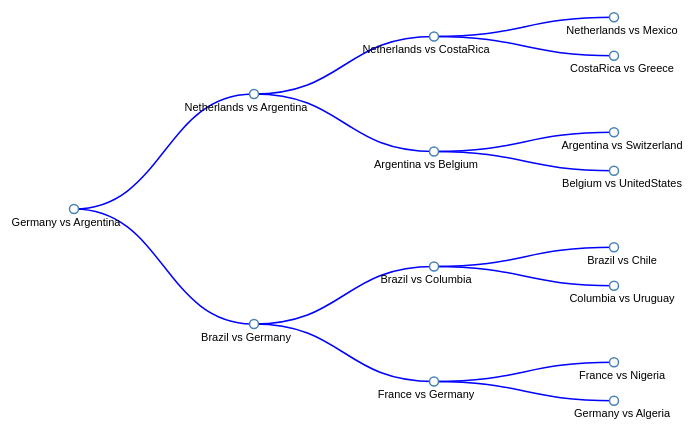
D3 v3 page, settled after 480 driven frames (8 s of simulated time); the page loaded 1 data file(s).


// ── tree.js

        var margin = {top: 20, right: 120, bottom: 20, left: 120},
            width = 700,
            height = 500 - margin.top - margin.bottom;

        var tree = d3.layout.tree()
        .size([height, width - 160]);

        var diagonal = d3.svg.diagonal()
        .projection(function (d) {
            return [d.y, d.x];
        });

        var svg = d3.select("#bracket").append("svg")
        .attr("width", width)
        .attr("height", height)
        .append("g")
        .attr("transform", "translate(70,0)");

        //choosing json data
        d3.json("soccer.json", function(error, root) {
            if (error) throw error;
            
            //setting tree root, and binding data to each node
            nodes = tree.nodes(root),
                links = tree.links(nodes);
        
            //setting paths between nodes
            var link = svg.selectAll(".link")
            .data(links)
            .enter()
            .append("g")
            .attr("class", "link");

            //colloring each path blue
            link.append("path")
                .attr("fill", "none")
                .attr("stroke", "blue")
                .attr("stroke-width", "1.5px")
                .attr("d", diagonal);

            //adding text to each node
            link.append("text")
                .attr("font-family", "Arial, Helvetica, sans-serif")
                .attr("fill", "Black")
                .style("font", "normal 12px Arial")
                .attr("transform", function(d) {
                return "translate(" +
                    ((d.source.y + d.target.y)/2) + "," + 
                    ((d.source.x + d.target.x)/2) + ")";
            })  
                .attr("dy", ".35em")
                .attr("text-anchor", "middle")
                .text(function(d) {
                console.log(d.target.rule);
                return d.target.rule;
            });

            //set node locaton
            var node = svg.selectAll(".node")
            .data(nodes)
            .enter()
            .append("g")
            .attr("class", "node")
            .attr("transform", function (d) {
                return "translate(" + d.y + "," + d.x + ")";
            });

            //set node shape
            node.append("circle")
                .attr("r", 4.5);
            
            //modifiying the text location to center the text in the middle of node
            //and underneath
            node.append("text")
                .attr("dx", function (d) {
                return d.children ? -8 : 8;
            })
                .attr("dy", "1.5em")
                .style("text-anchor", "middle")
                .text(function (d) {
                return d.team1 + " vs " + d.team2;
            });
            
            //click listener
            node.on("click", function(d){
                    update(d);
            });
            
            update(root);
        });

    
        //update function
        var update = function(d) {
              
            console.log(d);  

            //set variable values
            var home = d.team1;
            var away = d.team2;
            var homeScore = d.t1Score;
            var awayScore = d.t2Score;
            var homeResult = d.t1Result;
            var awayResult = d.t2Result;
            var location = d.location;
            var date = d.date;
            var round = d.round;
            
            //apend the values to the Results div
            var results = d3.select("#results").html("");
            results.append("p").text("Home Team: " + home);
            results.append("p").text("Away Team: " + away);
            results.append("p").text("Home Score: " + homeScore);
            results.append("p").text("Away Score: " + awayScore);
            results.append("p").text("Home Result: " + homeResult);
            results.append("p").text("Away Result: " + awayResult);
            results.append("p").text("Location: " + location);
            results.append("p").text("Round: " + round);

        };     


### data: soccer.json
{
 "date": "13-Jul",
 "location": "RioDeJanero",
 "team1": "Germany",
 "t1Score": "1",
 "t1Result": "win",
 "team2": "Argentina",
 "t2Score": "0",
 "t2Result": "lose",
 "round": "final",
 "children": [
  {
   "date": "9-Jul",
   "location": "SaoPaulo",
   "team1": "Netherlands",
   "t1Score": "2",
   "t1Result": "lose",
   "team2": "Argentina",
   "t2Score": "4",
   "t2Result": "win",
   "round": "semi-final",
   "children": [
    "{... 10 keys}",
    "{... 10 keys}"
   ]
  },
  {
   "date": "8-Jul",
   "location": "BeloHorizonte",
   "team1": "Brazil",
   "t1Score": "1",
   "t1Result": "lose",
   "team2": "Germany",
   "t2Score": "7",
   "t2Result": "win",
   "round": "semi-final",
   "children": [
    "{... 10 keys}",
    "{... 10 keys}"
   ]
  }
 ]
}